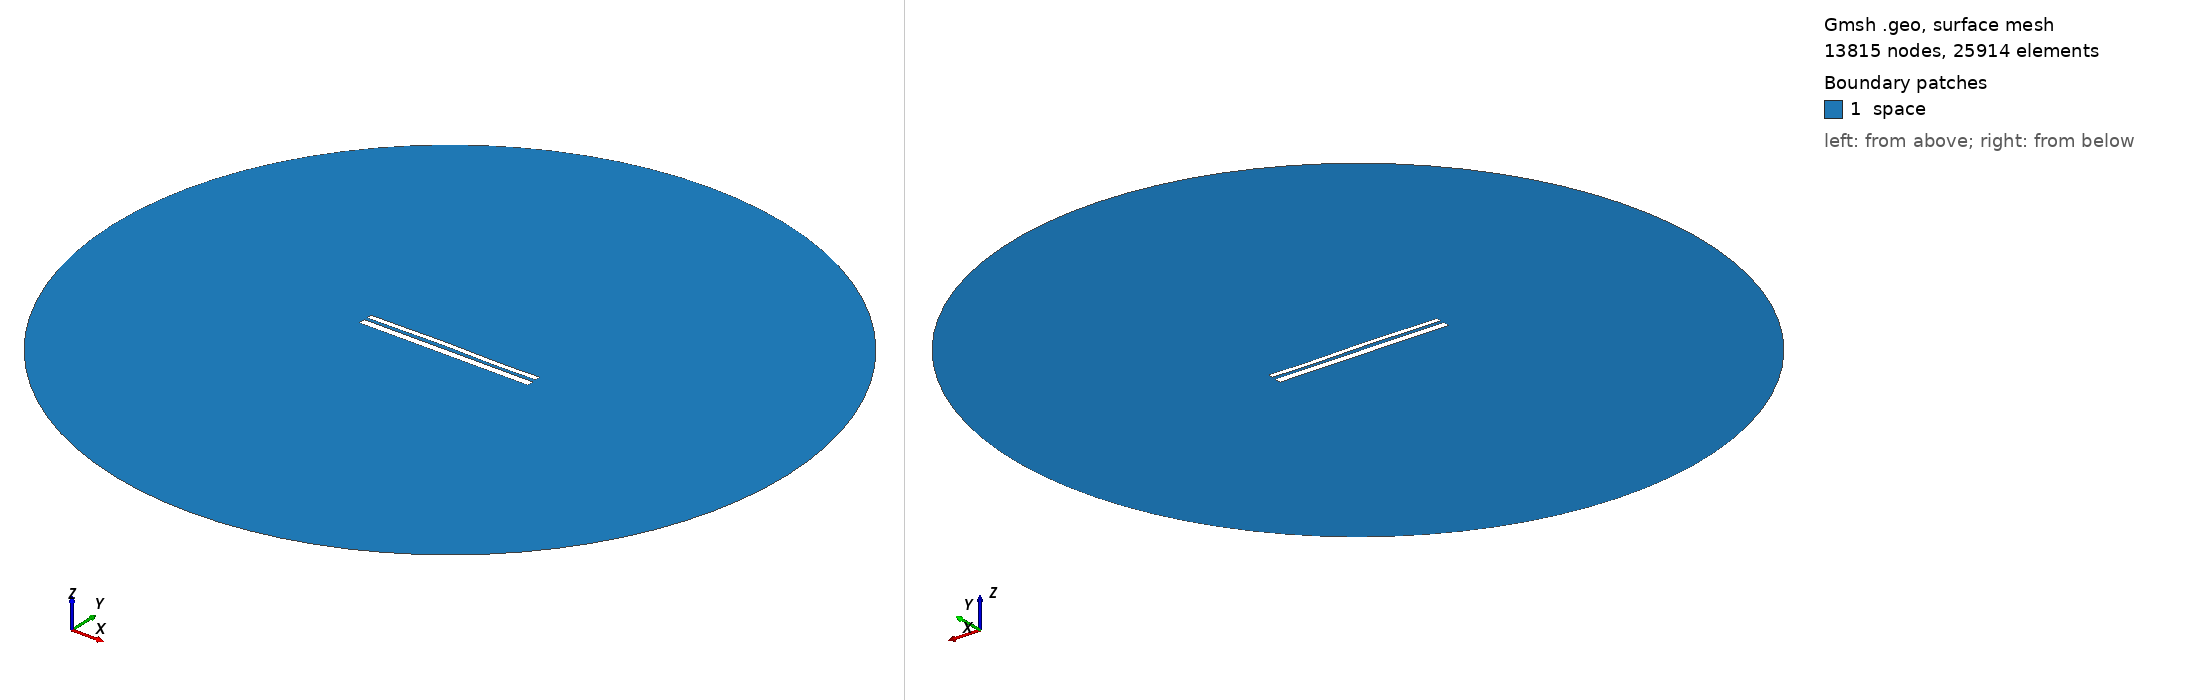

Gmsh geometry script, surface-meshed: 13815 nodes, 25914 surface elements. Boundary patches (legend numbers): 1 space. Left view from above one corner, right view from below the opposite corner. Legend entries are the model's physical surfaces. The drawing asked Gmsh for element sizes between 1% and 20% of the model's largest extent; the script's own settings can give other sizes.

=== 9872.geo (drawn) ===
//---------------------------------------
// Geometry kernel
//---------------------------------------

SetFactory("OpenCASCADE");



//---------------------------------------
// Parameters of the geometry
//---------------------------------------

// Overetch of the upper plate
overetch = 0.375;

// Distance between the plates
distance = 1.5;

// Discretization over the x axis (for the deformation)
nx = 50; 

// Length of the plate
L = 100 - overetch; 

// Number of modes
n = 4; 

// 1st mode coefficient
coeff(1) = 0.07499999999999998;
beta(1) = 0.596864 * 3.1415926535 / L;

// 2nd mode coefficient
coeff(2) = 0.15;
beta(2) = 1.49418 * 3.1415926535 / L;

// 3rd mode coefficient
coeff(3) = 0.15;
beta(3) = 2.50025 * 3.1415926535 / L;

// 4th mode coefficient
coeff(4) = -0.075;
beta(4) = 3.49999 * 3.1415926535 / L;



//---------------------------------------
// Upper plate (deformed rectangle)
//---------------------------------------

// Coordiantes of the upper plate
xmin = -50;
xmax = 50 - overetch;

// Height of the upper plate
yheight = 4 - 2 * overetch;

// Indexes of the points
UpperID[] = {};
LowerID[] = {};
LeftID[] = {};
RightID[] = {};

// Point index
p = 1;

// Horizontal edges
For i In {1:nx}
    x = xmin + (i-1)*(xmax - xmin)/(nx-1);

    y_bottom = distance / 2 + overetch;
    For j In {1:n}
        C = (Cosh(beta(j)*L) + Cos(beta(j)*L)) / (Sinh(beta(j)*L) + Sin(beta(j)*L));
        y_bottom  = y_bottom + coeff(j) * (Cosh(beta(j)*(x+50)) - Cos(beta(j)*(x+50)) - C * (Sinh(beta(j)*(x+50)) - Sin(beta(j)*(x+50))));
    EndFor

    y_top = y_bottom + yheight;

    Point(p) = {x, y_top, 0, 1.0};
    UpperID[i] = p;
    p = p + 1;

    Point(p) = {x, y_bottom, 0, 1.0};
    LowerID[i] = p;
    p = p + 1;
EndFor

// Create point lists
UpperPts[] = {}; LowerPts[] = {};
For i In {1:nx}
  UpperPts[] += {UpperID[i]};
  LowerPts[] += {LowerID[i]};
EndFor

// Build splines
Spline(1) = {UpperPts[]};
Spline(2) = {LowerPts[]};
Line(3) = {LowerPts[nx-1], UpperPts[nx-1]};
Line(4) = {LowerPts[0], UpperPts[0]};

// Build the plane surface
Curve Loop(1) = {2, 3, -1, -4};
Plane Surface(1) = {1};



//---------------------------------------
// Lower plate (rectangle)
//---------------------------------------

// Vertices
Point(1001) = {-50, -1, 0, 1.0};
Point(1002) = { 50, -1, 0, 1.0};
Point(1003) = { 50,  -5, 0, 1.0};
Point(1004) = {-50,  -5, 0, 1.0};

// Edges
Line(5) = {1001, 1002};
Line(6) = {1002, 1003};
Line(7) = {1003, 1004};
Line(8) = {1004, 1001};

// Plane surface
Line Loop(2) = {5, 6, 7, 8};
Plane Surface(2) = {2}; 



//---------------------------------------
// Outer (fictious) boundary
//---------------------------------------

// Points
Point(1005) = {0, 0, 0};       // Center
Point(1006) = {200, 0, 0};     // Start point
Point(1007) = {0, 200, 0};     // 90 degrees
Point(1008) = {-200, 0, 0};    // 180 degrees
Point(1009) = {0, -200, 0};    // 270 degrees

// Circle arcs (each needs start, center, end)
Circle(9) = {1006, 1005, 1007};
Circle(10) = {1007, 1005, 1008};
Circle(11) = {1008, 1005, 1009};
Circle(12) = {1009, 1005, 1006};

// Plane surface for the entire domain
Curve Loop(3) = {9, 10, 11, 12};
Surface(3) = {3};

// Subtract the plates from the whole domain to obtain the actual domain where we want to solve the equations
BooleanDifference{ Surface{3}; Delete; }{ Surface{1}; Surface{2}; Delete; }




//---------------------------------------
// Transfinite Lines/Curves
//---------------------------------------

// Set the number of points on the boundaries
r = 7;

// Plates
Transfinite Curve {1, 2} = 50*r Using Progression 1;
Transfinite Curve {3, 4} = 2*r Using Progression 1;
Transfinite Line {5, 7} = 50*r Using Progression 1;
Transfinite Line {6, 8} = 2*r Using Progression 1;

// Outer boundary
Transfinite Line {9, 10, 11, 12} = 20 Using Progression 1;



//---------------------------------------
// Physical groups
//---------------------------------------                

// Physical curves (boundaries)
Physical Line("force_segment", 10) = {2};
Physical Line("upper_plate", 11) = {1, 3, 4};
Physical Line("lower_plate", 12) = {5, 6, 7, 8};
Physical Line("boundary", 20) = {9, 10, 11, 12};

// Physical Surfaces
Physical Surface("space", 30) = {3};



//---------------------------------------
// 6. Generate the Mesh
//---------------------------------------

// 2D mesh generation
Mesh 2;
